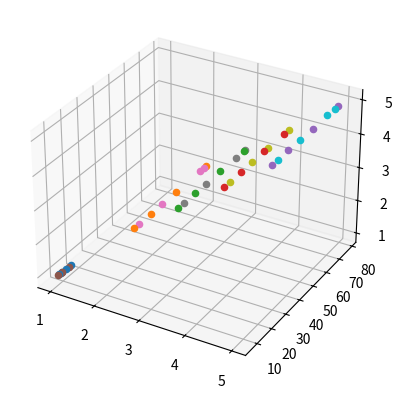

Write Python code to recreate this figure.
import matplotlib.pyplot as plt
import numpy as np
sorted = [[16.70628032, 15.18917781, 28.0845492 , 27.83169878, 27.83169878,
        27.83169878],
       [14.43062655, 13.67207529, 31.37160465, 31.87730549, 31.62445507,
        31.87730549],
       [14.68347697, 12.15497277, 39.20996765, 39.46281807, 39.46281807,
        38.95711723],
       [13.92492571,  9.37361816, 47.04833065, 46.79548023, 47.04833065,
        47.30118107],
       [13.41922487,  9.62646858, 56.15094575, 56.65664659, 55.64524491,
        56.15094575],
       [12.91352403,  8.86791732, 73.59762469, 67.78206504, 58.42659952,
        67.02351378],
       [13.16637445,  7.85651564, 77.89608181, 73.59762469, 70.05771881,
        74.60902636],
       [12.66067361,  7.35081481, 76.12612888, 74.60902636, 73.59762469,
        72.58622301]]
fig = plt.figure()
ax = plt.axes(projection ='3d')

x = range(7)
y = sorted
z = range(8)

for j in y:
    for i in range(1, len(j)):
        ax.scatter(x[i], j[i], z[i])
plt.show()

